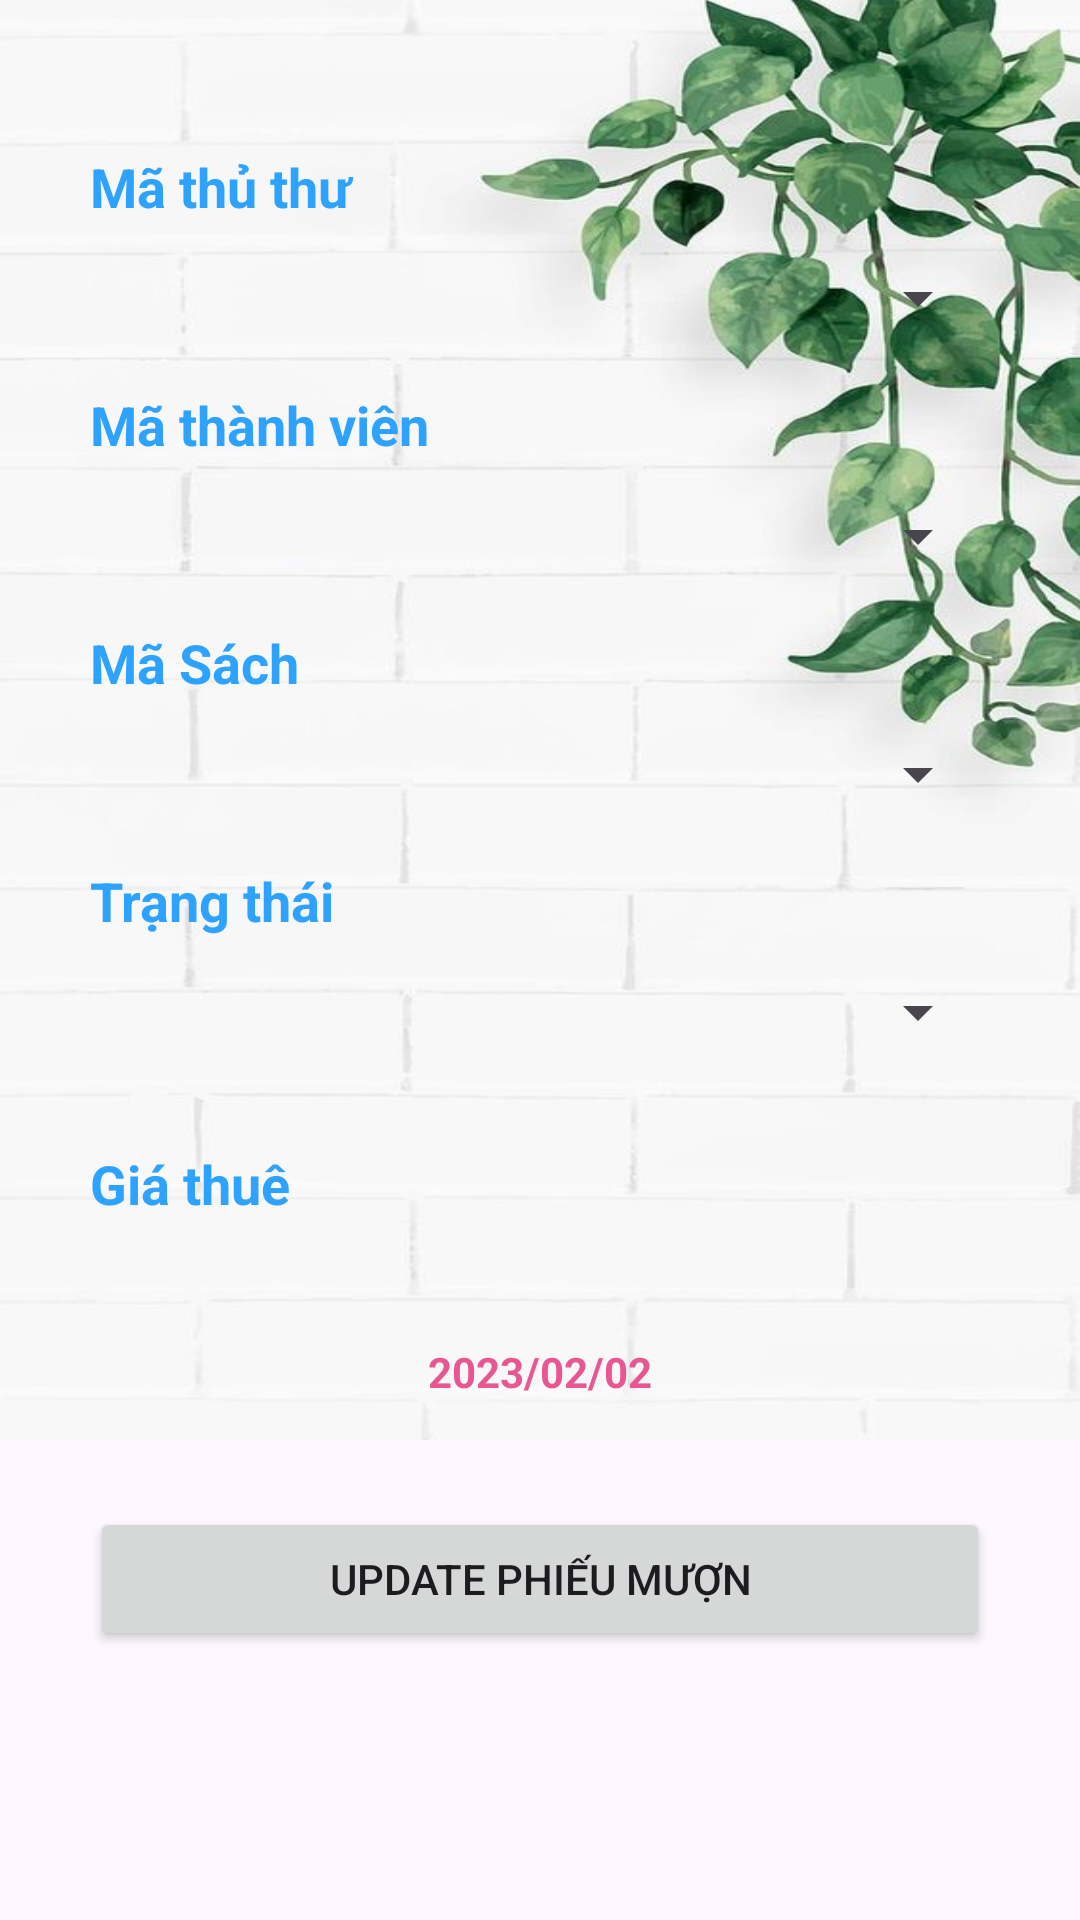

The Android layout XML behind this screen, and the referenced resources:
<!-- AndroidManifest.xml: application theme Theme.ASMDuAnMau_PBC -->
<!-- res/layout/fragment_phieu_muon_update_bottom_sheet.xml -->
<?xml version="1.0" encoding="utf-8"?>
<FrameLayout xmlns:android="http://schemas.android.com/apk/res/android"
    xmlns:tools="http://schemas.android.com/tools"
    android:layout_width="match_parent"
    android:layout_height="match_parent"
    tools:context=".fragments.PhieuMuonUpdateBottomSheet">

    <LinearLayout
        android:layout_width="match_parent"
        android:layout_height="wrap_content"
        android:orientation="vertical"
        >
        <RelativeLayout
            android:layout_width="wrap_content"
            android:layout_height="wrap_content">
            <ImageView
                android:layout_width="match_parent"
                android:layout_height="480dp"
                android:background="@drawable/background2" />
            <LinearLayout
                android:layout_width="match_parent"
                android:layout_height="wrap_content"
                android:paddingTop="50dp"
                android:orientation="vertical">
                <TextView
                    android:layout_width="match_parent"
                    android:layout_height="wrap_content"
                    android:text="Mã thủ thư"
                    android:textStyle="bold"
                    android:textSize="18sp"
                    android:layout_marginHorizontal="30dp"
                    android:textColor="#2EA2FF"/>
                <androidx.appcompat.widget.AppCompatSpinner
                    android:layout_width="match_parent"
                    android:layout_height="50dp"
                    android:layout_marginHorizontal="30dp"
                    android:id="@+id/phieumuon_update_matt"/>
                <TextView
                    android:layout_width="match_parent"
                    android:layout_height="wrap_content"
                    android:text="Mã thành viên"
                    android:layout_marginTop="5dp"
                    android:textStyle="bold"
                    android:textSize="18sp"
                    android:layout_marginHorizontal="30dp"
                    android:textColor="#2EA2FF"/>
                <androidx.appcompat.widget.AppCompatSpinner
                    android:layout_width="match_parent"
                    android:layout_height="50dp"
                    android:layout_marginHorizontal="30dp"
                    android:id="@+id/phieumuon_update_matv"/>
                <TextView
                    android:layout_width="match_parent"
                    android:layout_height="wrap_content"
                    android:text="Mã Sách"
                    android:layout_marginTop="5dp"
                    android:textStyle="bold"
                    android:textSize="18sp"
                    android:layout_marginHorizontal="30dp"
                    android:textColor="#2EA2FF"/>
                <androidx.appcompat.widget.AppCompatSpinner
                    android:layout_width="match_parent"
                    android:layout_height="50dp"
                    android:layout_marginHorizontal="30dp"
                    android:id="@+id/phieumuon_update_masach"/>
                <TextView
                    android:layout_width="match_parent"
                    android:layout_height="wrap_content"
                    android:text="Trạng thái"
                    android:layout_marginTop="5dp"
                    android:textStyle="bold"
                    android:textSize="18sp"
                    android:layout_marginHorizontal="30dp"
                    android:textColor="#2EA2FF"/>
                <androidx.appcompat.widget.AppCompatSpinner
                    android:layout_width="match_parent"
                    android:layout_height="50dp"
                    android:layout_marginHorizontal="30dp"
                    android:textAlignment="center"

                    android:id="@+id/phieumuon_update_trangthai"/>
                <LinearLayout
                    android:layout_width="match_parent"
                    android:layout_height="wrap_content"
                    android:layout_marginHorizontal="30dp">
                    <TextView
                        android:layout_width="100dp"
                        android:layout_marginVertical="10dp"
                        android:textStyle="bold"
                        android:textSize="18sp"
                        android:textColor="#2EA2FF"
                        android:layout_height="30dp"
                        android:text="Giá thuê"/>
                    <TextView
                        android:layout_width="match_parent"
                        android:layout_marginHorizontal="30dp"
                        android:layout_marginTop="10dp"
                        android:layout_height="50dp"
                        android:textSize="18sp"
                        android:paddingVertical="10dp"
                        android:paddingHorizontal="15dp"
                        android:textColor="@color/red"
                        android:textStyle="bold"
                        android:id="@+id/phieumuon_update_giatien"/>
                </LinearLayout>
                <TextView
                    android:layout_width="match_parent"
                    android:layout_marginHorizontal="30dp"
                    android:layout_marginTop="10dp"
                    android:layout_height="50dp"
                    android:textStyle="bold"
                    android:textColor="@color/red"
                    android:gravity="center"
                    android:text="2023/02/02"
                    android:id="@+id/phieumuon_update_ngay"/>
                <Button
                    android:id="@+id/phieumuon_update_btn"
                    android:layout_width="300dp"
                    android:layout_height="wrap_content"
                    android:layout_gravity="center"
                    android:layout_marginTop="20dp"
                    android:text="update phiếu mượn" />


            </LinearLayout>


        </RelativeLayout>



    </LinearLayout>


</FrameLayout>
<!-- resources referenced by this layout -->
<resources>
  <color name="red">#E95793</color>
  <!-- drawable background2: jpg bitmap (drawable, 46197 bytes) -->
  <style name="Theme.ASMDuAnMau_PBC" parent="Base.Theme.ASMDuAnMau_PBC" />
  <style name="Base.Theme.ASMDuAnMau_PBC" parent="Theme.Material3.DayNight.NoActionBar">
          
          
      </style>
</resources>
